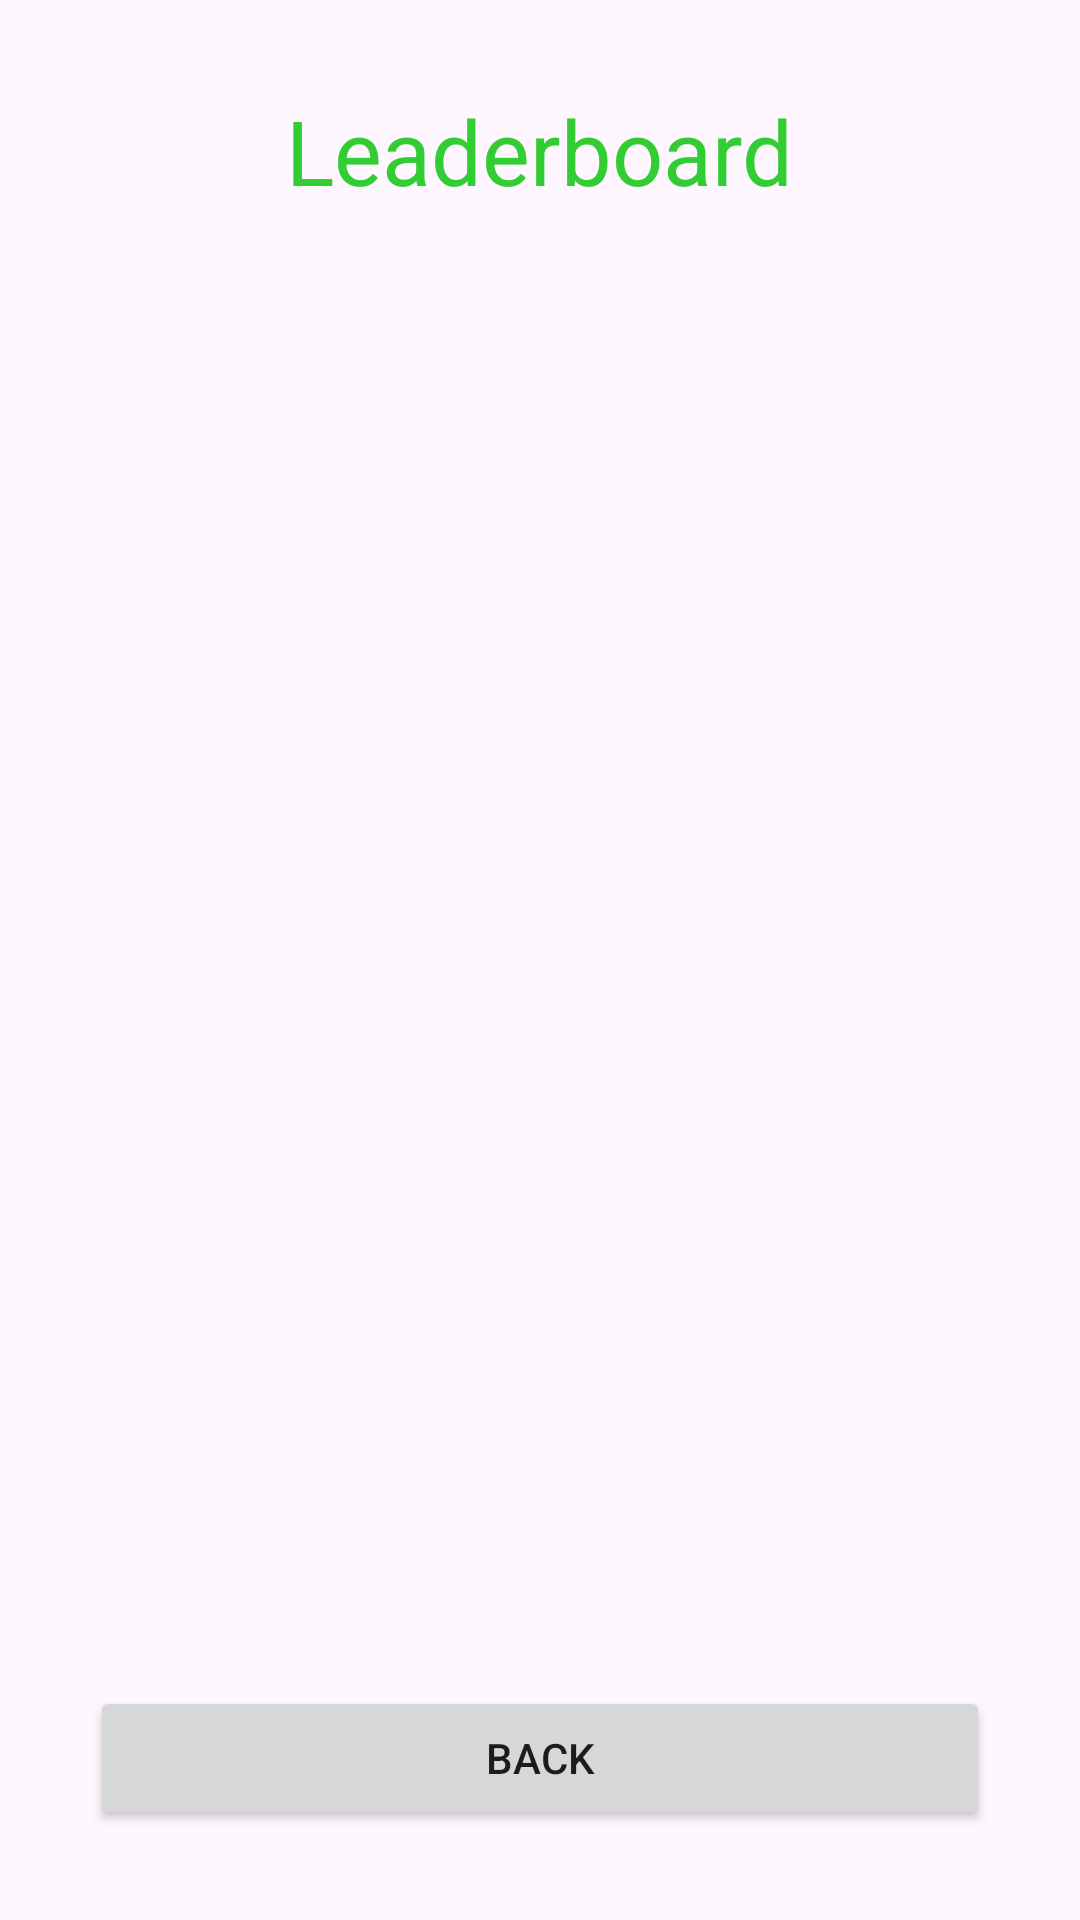

Reconstruct the res/layout file that produces this screen, plus the resources it refers to.
<!-- AndroidManifest.xml: application theme Theme.Snakedroid -->
<!-- res/layout/activity_leaderboard.xml -->
<?xml version="1.0" encoding="utf-8"?>
<androidx.constraintlayout.widget.ConstraintLayout xmlns:android="http://schemas.android.com/apk/res/android"
    xmlns:app="http://schemas.android.com/apk/res-auto"
    xmlns:tools="http://schemas.android.com/tools"
    android:id="@+id/main"
    android:layout_width="match_parent"
    android:layout_height="match_parent"
    tools:context=".Leaderboard">

    <LinearLayout
        android:layout_width="match_parent"
        android:layout_height="match_parent"
        android:layout_margin="30dp"
        android:gravity="center_horizontal"
        android:orientation="vertical">
        <TextView
            android:layout_width="wrap_content"
            android:layout_height="wrap_content"
            android:text="Leaderboard"
            android:textSize="30sp"
            android:textColor="@color/green"/>

        <ScrollView
            android:layout_width="match_parent"
            android:layout_height="wrap_content"
            app:layout_constraintBottom_toTopOf="@id/button_back"
            app:layout_constraintEnd_toEndOf="parent"
            app:layout_constraintHorizontal_bias="1.0"
            app:layout_constraintStart_toStartOf="parent"
            app:layout_constraintTop_toTopOf="parent"
            app:layout_constraintVertical_bias="0.0">

            <LinearLayout
                android:id="@+id/fragment"
                android:layout_width="match_parent"
                android:layout_height="wrap_content"
                android:orientation="vertical" />
        </ScrollView>

    </LinearLayout>

    <Button
        android:id="@+id/button_back"
        android:layout_width="match_parent"
        android:layout_height="wrap_content"
        android:layout_margin="30dp"
        app:layout_constraintBottom_toBottomOf="parent"
        android:text="Back"/>


</androidx.constraintlayout.widget.ConstraintLayout>
<!-- resources referenced by this layout -->
<resources>
  <color name="green">#32CD32</color>
  <style name="Theme.Snakedroid" parent="Base.Theme.Snakedroid" />
  <style name="Base.Theme.Snakedroid" parent="Theme.Material3.DayNight.NoActionBar">
          
          
      </style>
</resources>
